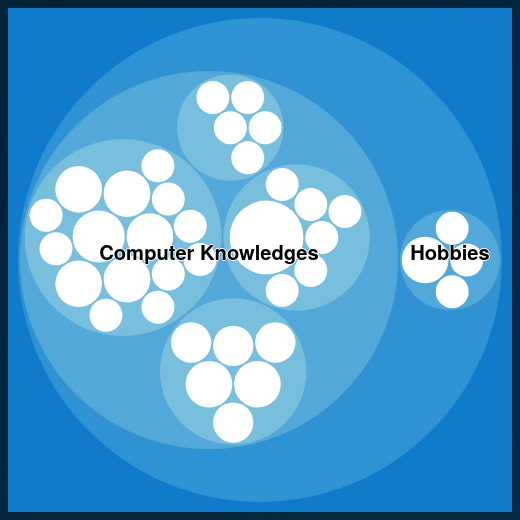
D3 v4 page, settled after 480 driven frames (8 s of simulated time); the page loaded 1 data file(s).


        window.dataLayer = window.dataLayer || [];

        function gtag() {
            dataLayer.push(arguments);
        }
        gtag('js', new Date());

        gtag('config', 'UA-154356190-1');
    

        $(document).ready(function() {
            $("#cabecalho").hide();
            $("#link1").click(function() {
                $("#cabecalho").slideUp('slow');
            });
            $("#link2").click(function() {
                $("#cabecalho").slideDown('slow');
            });
            $("#link3").click(function() {
                $("#cabecalho").slideDown('slow');
            });
            $("#link4").click(function() {
                $("#cabecalho").slideDown('slow');
            });
        });
    

        var svg = d3.select("svg").attr("preserveAspectRatio", "xMinYMin meet").attr("viewBox", "0 0 500 500").classed("svg-content-responsive", true);
        margin = 20,
            diameter = 500,
            w = window,
            d = document,
            e = d.documentElement,
            f = d.getElementsByTagName('body')[0],
            x = w.innerWidth || e.clientWidth || f.clientWidth,
            y = w.innerHeight || e.clientHeight || f.clientHeight,
            g = svg.append("g").attr("width", 500).attr("height", 500).attr("transform", "translate(" + diameter / 2 + "," + diameter / 2 + ")");

        var color = d3.scaleLinear()
            .domain([-1, 5])
            .range(["hsl(206,85%,43%)", "hsl(183,48%,96%)"])
            .interpolate(d3.interpolateHcl);

        var pack = d3.pack()
            .size([diameter - margin, diameter - margin])
            .padding(2);

        d3.json("data.json", function(error, root) {
            if (error) throw error;

            root = d3.hierarchy(root)
                .sum(function(d) {
                    return d.size;
                })
                .sort(function(a, b) {
                    return b.value - a.value;
                });

            var focus = root,
                nodes = pack(root).descendants(),
                view;

            var circle = g.selectAll("circle")
                .data(nodes)
                .enter().append("circle")
                .attr("class", function(d) {
                    return d.parent ? d.children ? "node" : "node node--leaf" : "node node--root";
                })
                .style("fill", function(d) {
                    return d.children ? color(d.depth) : null;
                })
                .on("click", function(d) {
                    if (focus !== d) zoom(d), d3.event.stopPropagation();
                });

            var text = g.selectAll("text")
                .data(nodes)
                .enter().append("text")
                .attr("class", "label")
                .style("fill-opacity", function(d) {
                    return d.parent === root ? 1 : 0;
                })
                .style("display", function(d) {
                    return d.parent === root ? "inline" : "none";
                })
                .text(function(d) {
                    return d.data.name;
                });

            var node = g.selectAll("circle,text");

            svg
                .style("background", color(-1))
                .on("click", function() {
                    zoom(root);
                });

            zoomTo([root.x, root.y, root.r * 2 + margin]);

            function zoom(d) {
                var focus0 = focus;
                focus = d;

                var transition = d3.transition()
                    .duration(d3.event.altKey ? 7500 : 750)
                    .tween("zoom", function(d) {
                        var i = d3.interpolateZoom(view, [focus.x, focus.y, focus.r * 2 + margin]);
                        return function(t) {
                            zoomTo(i(t));
                        };
                    });

                transition.selectAll("text")
                    .filter(function(d) {
                        return d.parent === focus || this.style.display === "inline";
                    })
                    .style("fill-opacity", function(d) {
                        return d.parent === focus ? 1 : 0;
                    })
                    .on("start", function(d) {
                        if (d.parent === focus) this.style.display = "inline";
                    })
                    .on("end", function(d) {
                        if (d.parent !== focus) this.style.display = "none";
                    });
            }

            function zoomTo(v) {
                var k = diameter / v[2];
                view = v;
                node.attr("transform", function(d) {
                    return "translate(" + (d.x - v[0]) * k + "," + (d.y - v[1]) * k + ")";
                });
                circle.attr("r", function(d) {
                    return d.r * k;
                });
            }
        });
    

### data: data.json
{
 "name": "Me",
 "children": [
  {
   "name": "Computer Knowledges",
   "children": [
    "{... 3 keys}",
    "{... 3 keys}",
    "{... 3 keys}",
    "{... 3 keys}"
   ],
   "size": 300
  },
  {
   "name": "Hobbies",
   "children": [
    "{... 2 keys}",
    "{... 2 keys}",
    "{... 2 keys}",
    "{... 2 keys}"
   ],
   "size": 40
  }
 ]
}